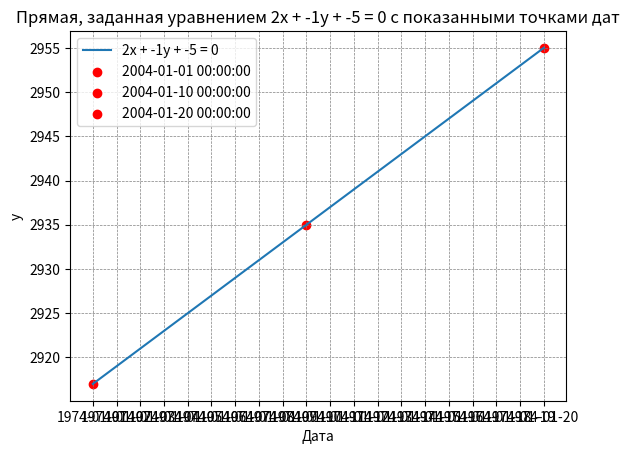

Here is the Python script that generated this plot:
from datetime import datetime
import numpy as np
import matplotlib.pyplot as plt
import matplotlib.dates as mdates

# Пример дат
dates = [datetime.strptime('2004-01-01', '%Y-%m-%d'),
         datetime.strptime('2004-01-10', '%Y-%m-%d'),
         datetime.strptime('2004-01-20', '%Y-%m-%d')]

# Пример коэффициентов уравнения прямой
A = 2
B = -1
C = -5

# Функция для преобразования дат в числовые значения (например, количество дней с начала 2000 года)
def transform_date_to_numeric(date):
    start_date = datetime(2000, 1, 1)
    return (date - start_date).days

# Преобразуем даты в числовые значения
numeric_values = [transform_date_to_numeric(date) for date in dates]

# Генерируем значения x для построения прямой
x = np.array(numeric_values)
y = (-A * x - C) / B

# Строим график прямой
fig, ax = plt.subplots()
plt.plot(x, y, label='{}x + {}y + {} = 0'.format(A, B, C))

# Добавляем точки для каждой даты на прямой
for date, numeric_value in zip(dates, numeric_values):
    plt.scatter(numeric_value, (-A * numeric_value - C) / B, color='red', label=str(date))

plt.xlabel('Дата')
plt.ylabel('y')
plt.title('Прямая, заданная уравнением {}x + {}y + {} = 0 с показанными точками дат'.format(A, B, C))
plt.grid(color='gray', linestyle='--', linewidth=0.5)
plt.legend()

# Настройка меток оси x
ax.xaxis.set_major_locator(mdates.DayLocator())
ax.xaxis.set_major_formatter(mdates.DateFormatter('%Y-%m-%d'))

plt.show()